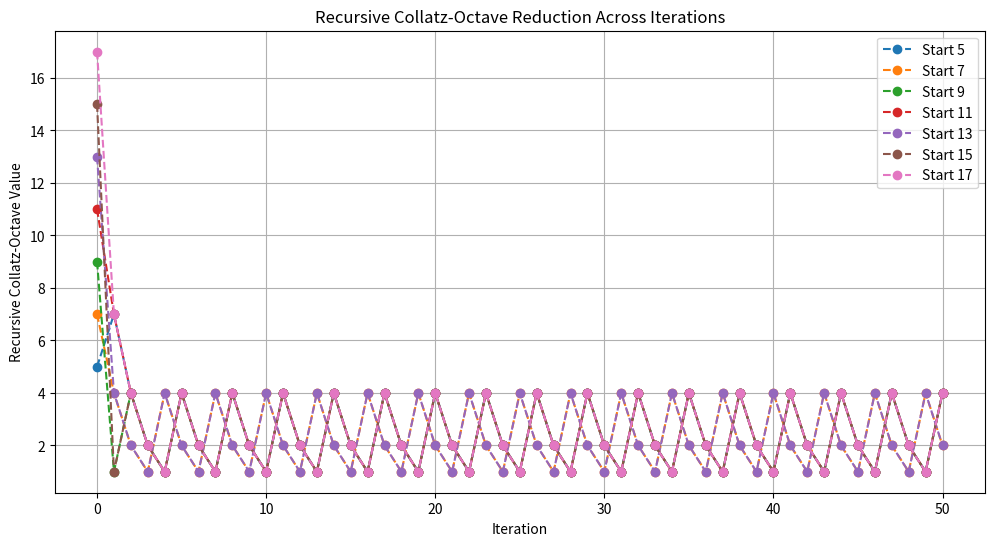

Reproduce this figure in Python.
import numpy as np
import matplotlib.pyplot as plt

# Function to compute the Collatz-Octave reduction (digit sum recurrence)
def collatz_octave_reduction(n):
    """Recursively reduces a number by summing its digits until it reaches a single-digit value."""
    while n >= 10:
        n = sum(int(digit) for digit in str(n))
    return n

# Function to generate a sequence showing how numbers behave under recursive reduction
def generate_collatz_octave_sequence(start, iterations):
    """Generates a sequence based on recursive Collatz-Octave digit sum reduction."""
    sequence = [start]
    for _ in range(iterations):
        next_value = collatz_octave_reduction(sequence[-1] * 3 + 1 if sequence[-1] % 2 else sequence[-1] // 2)
        sequence.append(next_value)
    return sequence

# Generate sequences for different starting numbers
start_values = [5, 7, 9, 11, 13, 15, 17]
num_iterations = 50

plt.figure(figsize=(12, 6))
for start in start_values:
    seq = generate_collatz_octave_sequence(start, num_iterations)
    plt.plot(seq, label=f"Start {start}", marker='o', linestyle='--')

plt.xlabel("Iteration")
plt.ylabel("Recursive Collatz-Octave Value")
plt.title("Recursive Collatz-Octave Reduction Across Iterations")
plt.legend()
plt.grid(True)
plt.show()